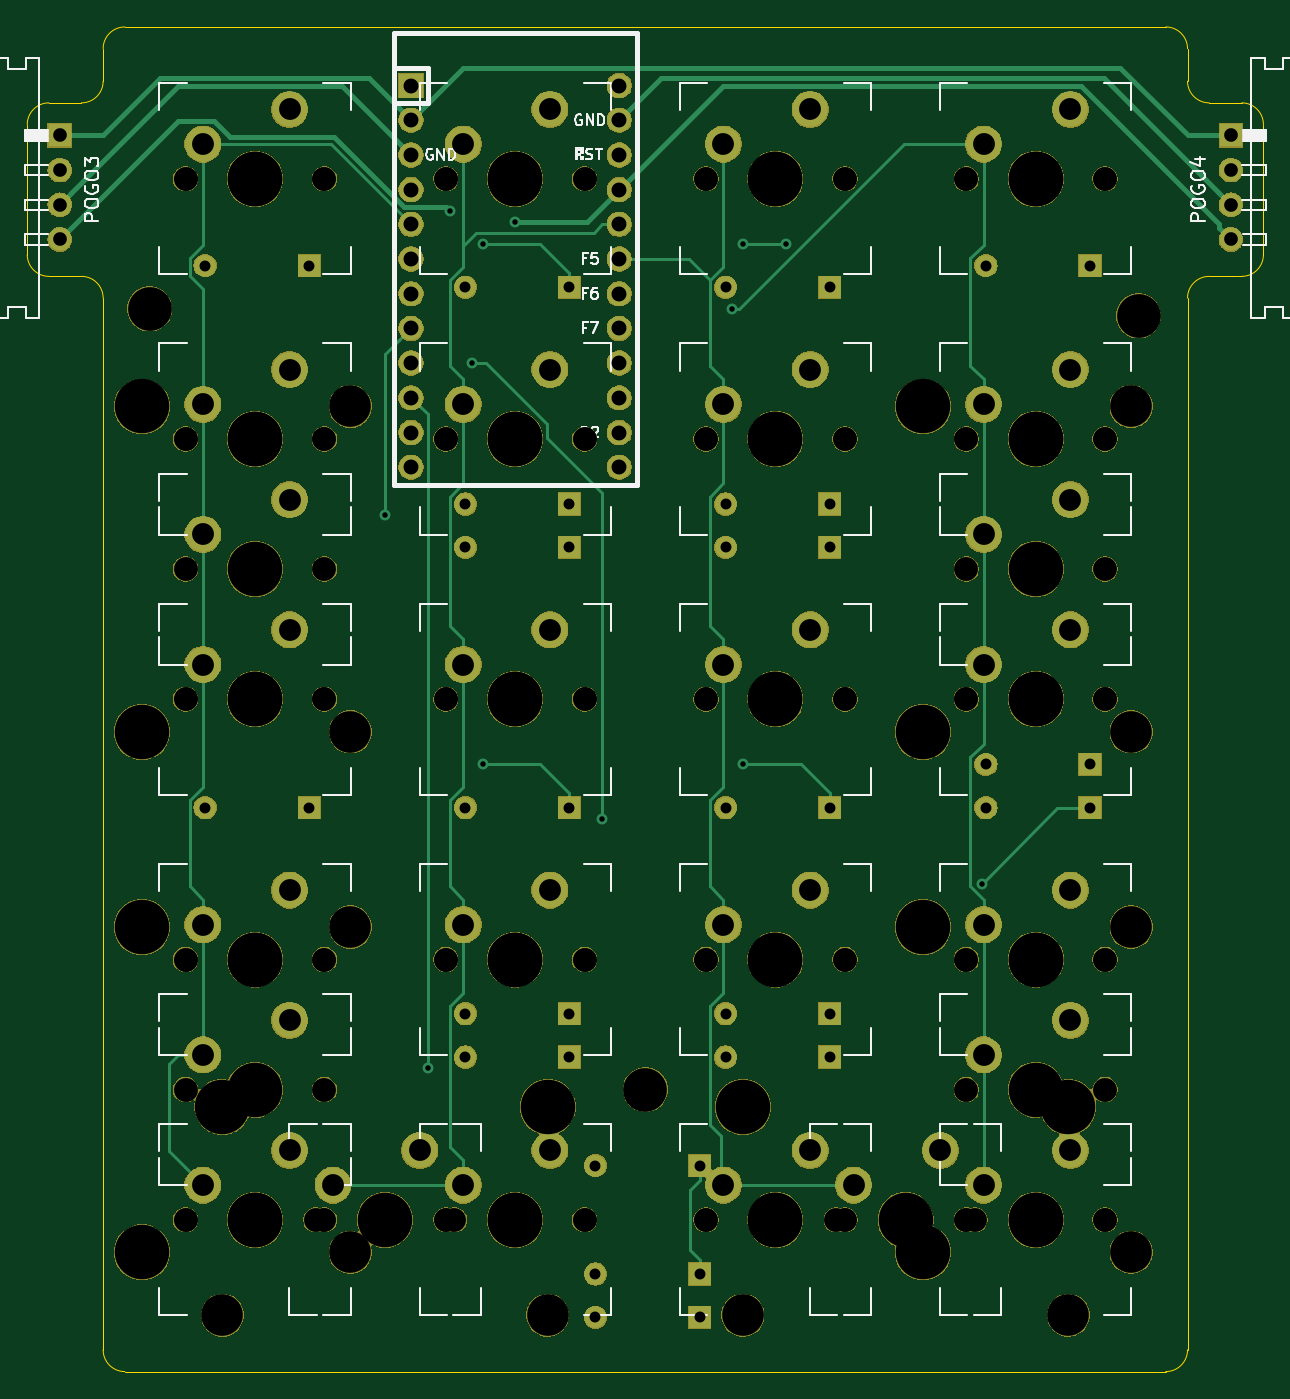
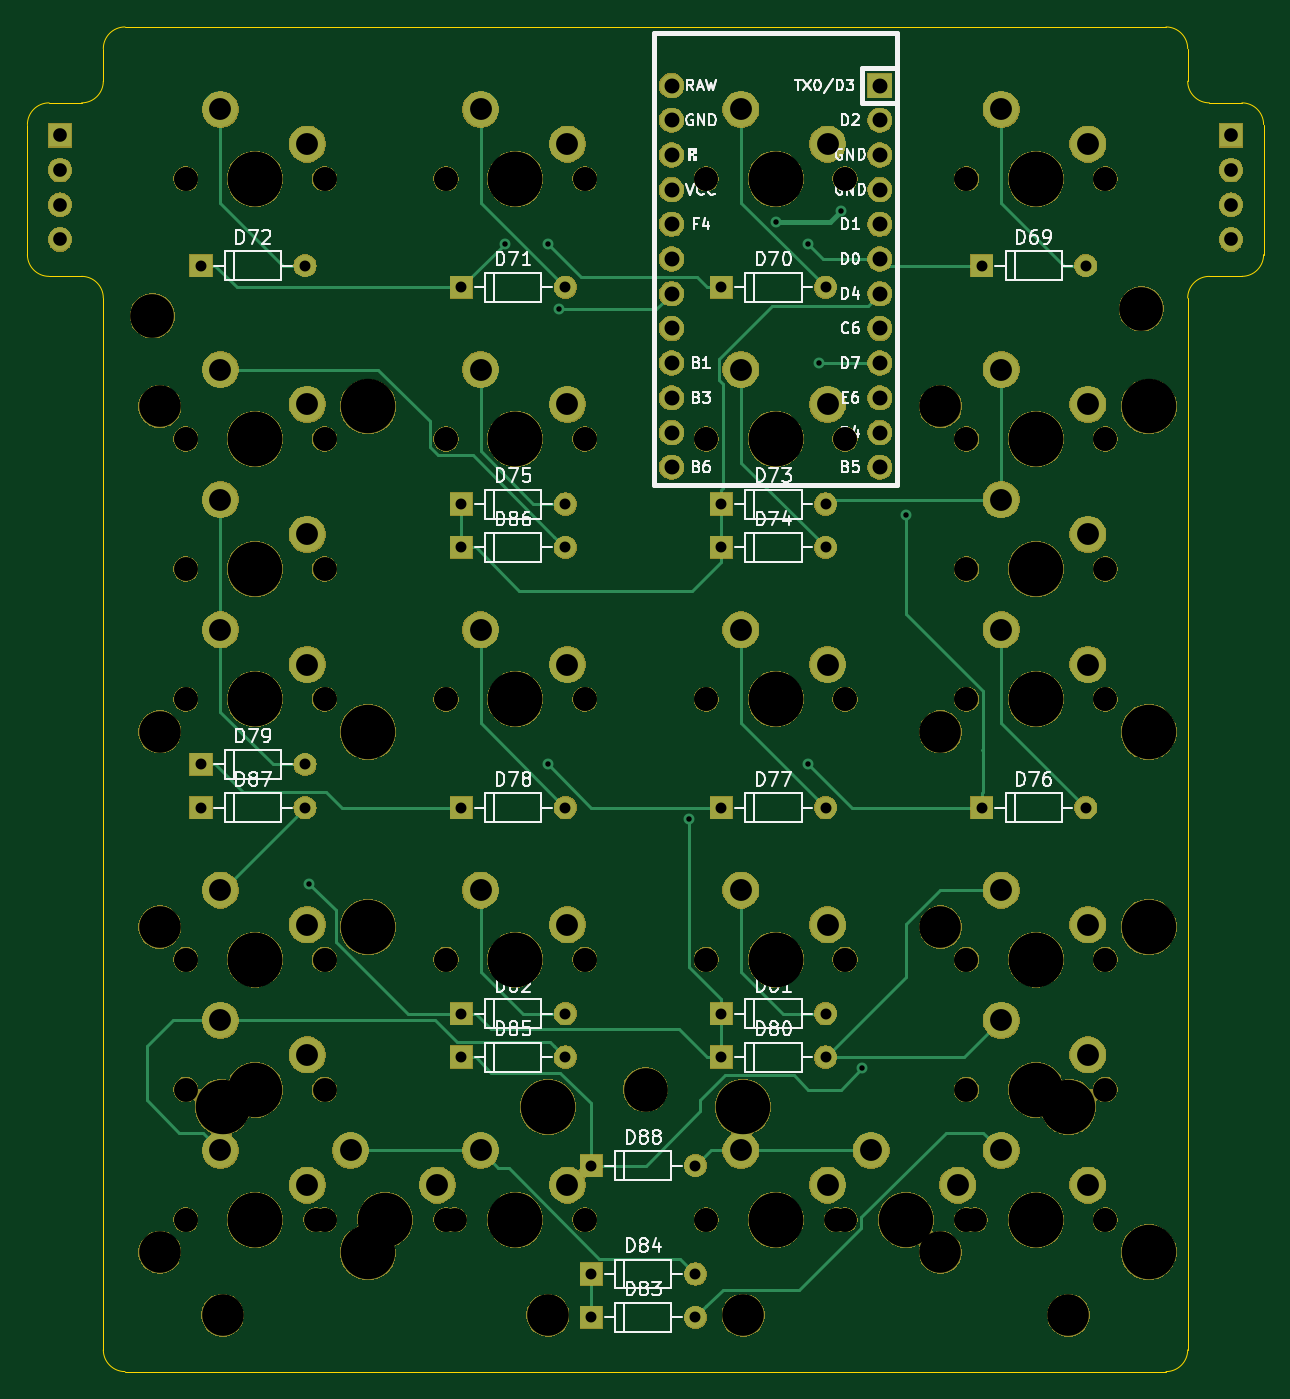
Circuit board: 10 layer files. Board 90.5 x 98.4 mm.
- bottom_copper: 65Numpad-B_Cu.gbr (12746 bytes)
- bottom_mask: 65Numpad-B_Mask.gbr (217985 bytes)
- paste: 65Numpad-B_Paste.gbr (490 bytes)
- bottom_silk: 65Numpad-B_SilkS.gbr (59190 bytes)
- outline: 65Numpad-Edge_Cuts.gbr (1971 bytes)
- top_copper: 65Numpad-F_Cu.gbr (12127 bytes)
- top_mask: 65Numpad-F_Mask.gbr (217985 bytes)
- paste: 65Numpad-F_Paste.gbr (490 bytes)
- top_silk: 65Numpad-F_SilkS.gbr (27262 bytes)
- drill: 65Numpad.drl (5564 bytes)

=== bottom_copper: 65Numpad-B_Cu.gbr (12746 bytes, source omitted) ===
=== bottom_mask: 65Numpad-B_Mask.gbr (217985 bytes, source omitted) ===
=== paste: 65Numpad-B_Paste.gbr ===
G04 #@! TF.GenerationSoftware,KiCad,Pcbnew,(5.1.4)-1*
G04 #@! TF.CreationDate,2021-01-30T01:06:02-06:00*
G04 #@! TF.ProjectId,65Numpad,36354e75-6d70-4616-942e-6b696361645f,rev?*
G04 #@! TF.SameCoordinates,Original*
G04 #@! TF.FileFunction,Paste,Bot*
G04 #@! TF.FilePolarity,Positive*
%FSLAX46Y46*%
G04 Gerber Fmt 4.6, Leading zero omitted, Abs format (unit mm)*
G04 Created by KiCad (PCBNEW (5.1.4)-1) date 2021-01-30 01:06:02*
%MOMM*%
%LPD*%
G04 APERTURE LIST*
G04 APERTURE END LIST*
M02*

=== bottom_silk: 65Numpad-B_SilkS.gbr (59190 bytes, source omitted) ===
=== outline: 65Numpad-Edge_Cuts.gbr ===
G04 #@! TF.GenerationSoftware,KiCad,Pcbnew,(5.1.4)-1*
G04 #@! TF.CreationDate,2021-01-30T01:06:02-06:00*
G04 #@! TF.ProjectId,65Numpad,36354e75-6d70-4616-942e-6b696361645f,rev?*
G04 #@! TF.SameCoordinates,Original*
G04 #@! TF.FileFunction,Profile,NP*
%FSLAX46Y46*%
G04 Gerber Fmt 4.6, Leading zero omitted, Abs format (unit mm)*
G04 Created by KiCad (PCBNEW (5.1.4)-1) date 2021-01-30 01:06:02*
%MOMM*%
%LPD*%
G04 APERTURE LIST*
%ADD10C,0.050000*%
G04 APERTURE END LIST*
D10*
X327818750Y-49212500D02*
X327818750Y-51593750D01*
X323850000Y-65881250D02*
X326231250Y-65881250D01*
X323850000Y-65881250D02*
G75*
G02X322262500Y-64293750I0J1587500D01*
G01*
X323850000Y-53181250D02*
X326231250Y-53181250D01*
X322262500Y-54768750D02*
G75*
G02X323850000Y-53181250I1587500J0D01*
G01*
X326231250Y-65881250D02*
G75*
G02X327818750Y-67468750I0J-1587500D01*
G01*
X407193750Y-49212500D02*
X407193750Y-51593750D01*
X408781250Y-53181250D02*
G75*
G02X407193750Y-51593750I0J1587500D01*
G01*
X411162500Y-65881250D02*
X408781250Y-65881250D01*
X412750000Y-64293750D02*
X412750000Y-54768750D01*
X411162500Y-53181250D02*
G75*
G02X412750000Y-54768750I0J-1587500D01*
G01*
X408781250Y-53181250D02*
X411162500Y-53181250D01*
X407193750Y-67468750D02*
G75*
G02X408781250Y-65881250I1587500J0D01*
G01*
X327818750Y-51593750D02*
G75*
G02X326231250Y-53181250I-1587500J0D01*
G01*
X412750000Y-64293750D02*
G75*
G02X411162500Y-65881250I-1587500J0D01*
G01*
X329406250Y-146050000D02*
G75*
G02X327818750Y-144462500I0J1587500D01*
G01*
X407193750Y-144462500D02*
X407193750Y-67468750D01*
X407193750Y-144462500D02*
G75*
G02X405606250Y-146050000I-1587500J0D01*
G01*
X329406250Y-146050000D02*
X405606250Y-146050000D01*
X322262500Y-54768750D02*
X322262500Y-64293750D01*
X327818750Y-67468750D02*
X327818750Y-144462500D01*
X405606250Y-47625000D02*
X329406250Y-47625000D01*
X405606250Y-47625000D02*
G75*
G02X407193750Y-49212500I0J-1587500D01*
G01*
X327818750Y-49212500D02*
G75*
G02X329406250Y-47625000I1587500J0D01*
G01*
M02*

=== top_copper: 65Numpad-F_Cu.gbr (12127 bytes, source omitted) ===
=== top_mask: 65Numpad-F_Mask.gbr (217985 bytes, source omitted) ===
=== paste: 65Numpad-F_Paste.gbr ===
G04 #@! TF.GenerationSoftware,KiCad,Pcbnew,(5.1.4)-1*
G04 #@! TF.CreationDate,2021-01-30T01:06:02-06:00*
G04 #@! TF.ProjectId,65Numpad,36354e75-6d70-4616-942e-6b696361645f,rev?*
G04 #@! TF.SameCoordinates,Original*
G04 #@! TF.FileFunction,Paste,Top*
G04 #@! TF.FilePolarity,Positive*
%FSLAX46Y46*%
G04 Gerber Fmt 4.6, Leading zero omitted, Abs format (unit mm)*
G04 Created by KiCad (PCBNEW (5.1.4)-1) date 2021-01-30 01:06:02*
%MOMM*%
%LPD*%
G04 APERTURE LIST*
G04 APERTURE END LIST*
M02*

=== top_silk: 65Numpad-F_SilkS.gbr (27262 bytes, source omitted) ===
=== drill: 65Numpad.drl ===
M48
; DRILL file {KiCad (5.1.4)-1} date 1/30/2021 1:06:03 AM
; FORMAT={-:-/ absolute / metric / decimal}
; #@! TF.CreationDate,2021-01-30T01:06:03-06:00
; #@! TF.GenerationSoftware,Kicad,Pcbnew,(5.1.4)-1
FMAT,2
METRIC
T1C0.400
T2C0.800
T3C1.000
T4C1.092
T5C1.600
T6C1.700
T7C1.750
T8C3.048
T9C3.200
T10C3.988
T11C4.000
%
G90
G05
T1
X348.456Y-83.344
X351.631Y-123.825
X353.219Y-61.119
X354.806Y-72.231
X355.6Y-63.5
X355.6Y-101.6
X357.981Y-61.912
X364.331Y-105.569
X373.856Y-68.263
X374.65Y-63.5
X374.65Y-101.6
X377.825Y-63.5
X392.117Y-110.327
T2
X373.38Y-66.675
X381.0Y-66.675
X354.33Y-66.675
X361.95Y-66.675
X354.33Y-85.725
X361.95Y-85.725
X363.855Y-142.081
X371.475Y-142.081
X363.855Y-138.906
X371.475Y-138.906
X354.33Y-104.775
X361.95Y-104.775
X354.33Y-119.856
X361.95Y-119.856
X392.43Y-104.775
X400.05Y-104.775
X392.43Y-65.087
X400.05Y-65.087
X392.43Y-101.6
X400.05Y-101.6
X363.855Y-130.969
X371.475Y-130.969
X373.38Y-82.55
X381.0Y-82.55
X335.28Y-104.775
X342.9Y-104.775
X373.38Y-104.775
X381.0Y-104.775
X354.33Y-123.031
X361.95Y-123.031
X335.28Y-65.087
X342.9Y-65.087
X373.38Y-123.031
X381.0Y-123.031
X354.33Y-82.55
X361.95Y-82.55
X373.38Y-119.856
X381.0Y-119.856
X373.38Y-85.725
X381.0Y-85.725
T3
X324.644Y-55.562
X324.644Y-58.102
X324.644Y-60.642
X324.644Y-63.182
X410.369Y-55.562
X410.369Y-58.102
X410.369Y-60.642
X410.369Y-63.182
T4
X350.361Y-51.911
X350.361Y-54.451
X350.361Y-56.991
X350.361Y-59.531
X350.361Y-62.071
X350.361Y-64.611
X350.361Y-67.151
X350.361Y-69.691
X350.361Y-72.231
X350.361Y-74.771
X350.361Y-77.311
X350.361Y-79.851
X365.601Y-51.911
X365.601Y-54.451
X365.601Y-56.991
X365.601Y-59.531
X365.601Y-62.071
X365.601Y-64.611
X365.601Y-67.151
X365.601Y-69.691
X365.601Y-72.231
X365.601Y-74.771
X365.601Y-77.311
X365.601Y-79.851
T5
X373.221Y-75.248
X379.571Y-72.707
X335.121Y-132.398
X341.471Y-129.857
X392.271Y-94.297
X398.621Y-91.757
X392.271Y-132.398
X398.621Y-129.857
X392.271Y-56.197
X398.621Y-53.657
X335.121Y-84.772
X341.471Y-82.233
X335.121Y-94.297
X341.471Y-91.757
X373.221Y-94.297
X379.571Y-91.757
X392.271Y-84.772
X398.621Y-82.233
X354.171Y-75.248
X360.521Y-72.707
X335.121Y-75.248
X341.471Y-72.707
X354.171Y-113.347
X360.521Y-110.807
X392.271Y-75.248
X398.621Y-72.707
X335.121Y-113.347
X341.471Y-110.807
X382.746Y-132.398
X389.096Y-129.857
X392.271Y-113.347
X398.621Y-110.807
X335.121Y-122.872
X341.471Y-120.332
X344.646Y-132.398
X350.996Y-129.857
X354.171Y-94.297
X360.521Y-91.757
X392.271Y-122.872
X398.621Y-120.332
X354.171Y-56.197
X360.521Y-53.657
X354.171Y-132.398
X360.521Y-129.857
X373.221Y-113.347
X379.571Y-110.807
X373.221Y-56.197
X379.571Y-53.657
X373.221Y-132.398
X379.571Y-129.857
X335.121Y-56.197
X341.471Y-53.657
T6
X371.951Y-96.837
X382.111Y-96.837
X352.901Y-77.787
X363.061Y-77.787
X333.851Y-77.787
X344.011Y-77.787
X352.901Y-115.887
X363.061Y-115.887
X391.001Y-77.787
X401.161Y-77.787
X333.851Y-115.887
X344.011Y-115.887
X391.001Y-115.887
X401.161Y-115.887
X352.901Y-96.837
X363.061Y-96.837
X352.901Y-58.737
X363.061Y-58.737
X352.901Y-134.938
X363.061Y-134.938
X371.951Y-115.887
X382.111Y-115.887
X371.951Y-58.737
X382.111Y-58.737
X371.951Y-134.938
X382.111Y-134.938
X333.851Y-58.737
X344.011Y-58.737
X371.951Y-77.787
X382.111Y-77.787
X333.851Y-134.938
X344.011Y-134.938
X391.001Y-96.837
X401.161Y-96.837
X391.001Y-134.938
X401.161Y-134.938
X391.001Y-58.737
X401.161Y-58.737
X333.851Y-96.837
X344.011Y-96.837
T7
X352.901Y-115.887
X363.061Y-115.887
X391.001Y-77.787
X401.161Y-77.787
X333.851Y-115.887
X344.011Y-115.887
X381.476Y-134.938
X391.636Y-134.938
X391.001Y-115.887
X401.161Y-115.887
X333.851Y-125.412
X344.011Y-125.412
X343.376Y-134.938
X353.536Y-134.938
X352.901Y-96.837
X363.061Y-96.837
X391.001Y-125.412
X401.161Y-125.412
X352.901Y-58.737
X363.061Y-58.737
X352.901Y-134.938
X363.061Y-134.938
X371.951Y-115.887
X382.111Y-115.887
X371.951Y-58.737
X382.111Y-58.737
X371.951Y-134.938
X382.111Y-134.938
X333.851Y-58.737
X344.011Y-58.737
X371.951Y-77.787
X382.111Y-77.787
X333.851Y-134.938
X344.011Y-134.938
X391.001Y-96.837
X401.161Y-96.837
X391.001Y-134.938
X401.161Y-134.938
X391.001Y-58.737
X401.161Y-58.737
X333.851Y-87.312
X344.011Y-87.312
X333.851Y-96.837
X344.011Y-96.837
X371.951Y-96.837
X382.111Y-96.837
X391.001Y-87.312
X401.161Y-87.312
X352.901Y-77.787
X363.061Y-77.787
X333.851Y-77.787
X344.011Y-77.787
T8
X345.916Y-75.406
X345.916Y-99.219
X403.066Y-75.406
X403.066Y-99.219
X374.65Y-141.922
X398.462Y-141.922
X345.916Y-113.506
X345.916Y-137.319
X336.55Y-141.922
X360.363Y-141.922
X403.066Y-113.506
X403.066Y-137.319
T9
X331.216Y-68.263
X403.606Y-68.77
X367.506Y-125.412
T10
X338.931Y-96.837
X377.031Y-96.837
X387.826Y-75.406
X387.826Y-99.219
X396.081Y-87.312
X357.981Y-77.787
X338.931Y-77.787
X357.981Y-115.887
X396.081Y-77.787
X338.931Y-115.887
X374.65Y-126.682
X386.556Y-134.938
X398.462Y-126.682
X396.081Y-115.887
X330.676Y-113.506
X330.676Y-137.319
X338.931Y-125.412
X336.55Y-126.682
X348.456Y-134.938
X360.363Y-126.682
X357.981Y-96.837
X387.826Y-113.506
X387.826Y-137.319
X396.081Y-125.412
X357.981Y-58.737
X357.981Y-134.938
X377.031Y-115.887
X377.031Y-58.737
X377.031Y-134.938
X338.931Y-58.737
X377.031Y-77.787
X338.931Y-134.938
X396.081Y-96.837
X396.081Y-134.938
X396.081Y-58.737
X330.676Y-75.406
X330.676Y-99.219
X338.931Y-87.312
T11
X396.081Y-115.887
X357.981Y-96.837
X357.981Y-58.737
X357.981Y-134.938
X377.031Y-115.887
X377.031Y-58.737
X377.031Y-134.938
X338.931Y-58.737
X377.031Y-77.787
X338.931Y-134.938
X396.081Y-96.837
X396.081Y-134.938
X396.081Y-58.737
X338.931Y-96.837
X377.031Y-96.837
X357.981Y-77.787
X338.931Y-77.787
X357.981Y-115.887
X396.081Y-77.787
X338.931Y-115.887
T0
M30
